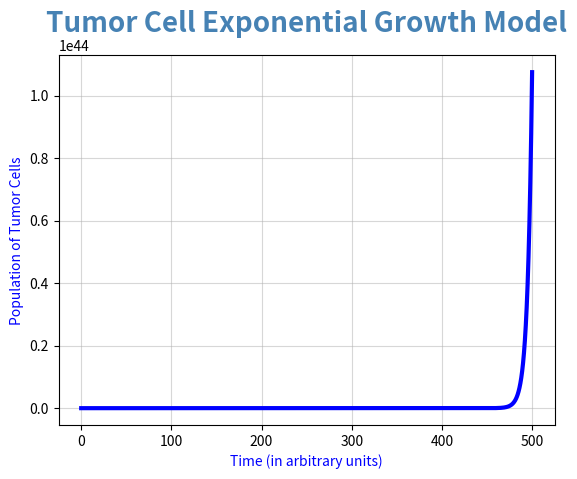

Write Python code to recreate this figure.
import numpy as np
import matplotlib.pyplot as plt
from scipy.integrate import odeint

# Initial Conditions
y0=[4] # we begin with 4 tumor cells assuming we are in the early stages of tumor growth
t=np.linspace(0,500,num=1500) # tumor cells' growth being shown over 500 time units, with 1500 interim points

# Parameters we are using in the model

r=0.2 # proliferation rate of tumor cells (1/unit time)

parameters=[r] 

def expmodel(variables,t,parameters):
    P = variables[0] # we define the variable P which is the population of tumor cells at each time point t
    r= parameters[0] # we assign the growth rate of tumor cells as the parameter of the function
    dPdt = r*P # we define the ODE that describes the growth of tumor cells over time, resources are assumed to be unlimited
    return([dPdt]) # we return the value of the ODE at every time point t

population=odeint(expmodel,y0,t,args=(parameters,)) 

# We continue by plotting the results of the model to visualize the growth of the tumor cells at this early stage of tumor growth
plt.plot(t,population[:,0],color='blue',linewidth=3)
plt.title('Tumor Cell Exponential Growth Model',fontsize=20,fontweight='bold',color='steelblue')
plt.xlabel('Time (in arbitrary units)',fontsize=10,color='blue')
plt.ylabel('Population of Tumor Cells', fontsize=10,color='blue')
plt.grid(alpha=0.5)
plt.savefig("exponential_growth_of_tumor_cells.png", dpi=150)
plt.show()
